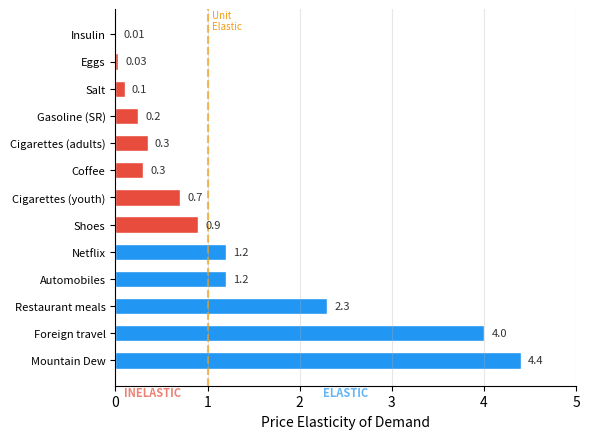

Recreate this plot in Python. (Note: this script raises an exception after producing the figure.)
"""Elasticity spectrum: goods arranged by PED from inelastic to elastic."""
import matplotlib
matplotlib.use('Agg')
import matplotlib.pyplot as plt
import matplotlib.patches as mpatches
import numpy as np

goods = [
    ("Insulin", 0.01),
    ("Eggs", 0.03),
    ("Salt", 0.1),
    ("Gasoline (SR)", 0.25),
    ("Cigarettes (adults)", 0.35),
    ("Coffee", 0.3),
    ("Cigarettes (youth)", 0.7),
    ("Shoes", 0.9),
    ("Netflix", 1.2),
    ("Automobiles", 1.2),
    ("Restaurant meals", 2.3),
    ("Foreign travel", 4.0),
    ("Mountain Dew", 4.4),
]

labels = [g[0] for g in goods]
values = [g[1] for g in goods]

colors = []
for v in values:
    if v < 1:
        colors.append('#e74c3c')   # red for inelastic
    elif v == 1.0:
        colors.append('#f39c12')   # orange for unit elastic
    else:
        colors.append('#2196F3')   # blue for elastic

fig, ax = plt.subplots(figsize=(6, 4.5))

y_pos = np.arange(len(labels))
bars = ax.barh(y_pos, values, color=colors, edgecolor='white', height=0.6)

# Add value labels
for i, (bar, val) in enumerate(zip(bars, values)):
    ax.text(bar.get_width() + 0.08, bar.get_y() + bar.get_height()/2,
            f'{val:.2f}' if val < 0.1 else f'{val:.1f}',
            va='center', fontsize=8, color='#333')

ax.set_yticks(y_pos)
ax.set_yticklabels(labels, fontsize=8)
ax.invert_yaxis()
ax.set_xlabel('Price Elasticity of Demand', fontsize=10)

# Add unit elastic line
ax.axvline(x=1.0, color='#f39c12', linestyle='--', linewidth=1.5, alpha=0.7)
ax.text(1.05, -0.5, 'Unit\nElastic', fontsize=7, color='#f39c12', va='center')

# Zone labels
ax.text(0.4, len(labels) + 0.3, 'INELASTIC', fontsize=8, color='#e74c3c',
        ha='center', weight='bold', alpha=0.7)
ax.text(2.5, len(labels) + 0.3, 'ELASTIC', fontsize=8, color='#2196F3',
        ha='center', weight='bold', alpha=0.7)

ax.set_xlim(0, 5.0)
ax.spines['top'].set_visible(False)
ax.spines['right'].set_visible(False)
ax.grid(axis='x', alpha=0.3)

plt.tight_layout()
plt.savefig('figures/figure_001_elasticity_spectrum.png', dpi=150, bbox_inches='tight',
            facecolor='white', edgecolor='none')
plt.close()
print("OK: figure_001_elasticity_spectrum.png")
